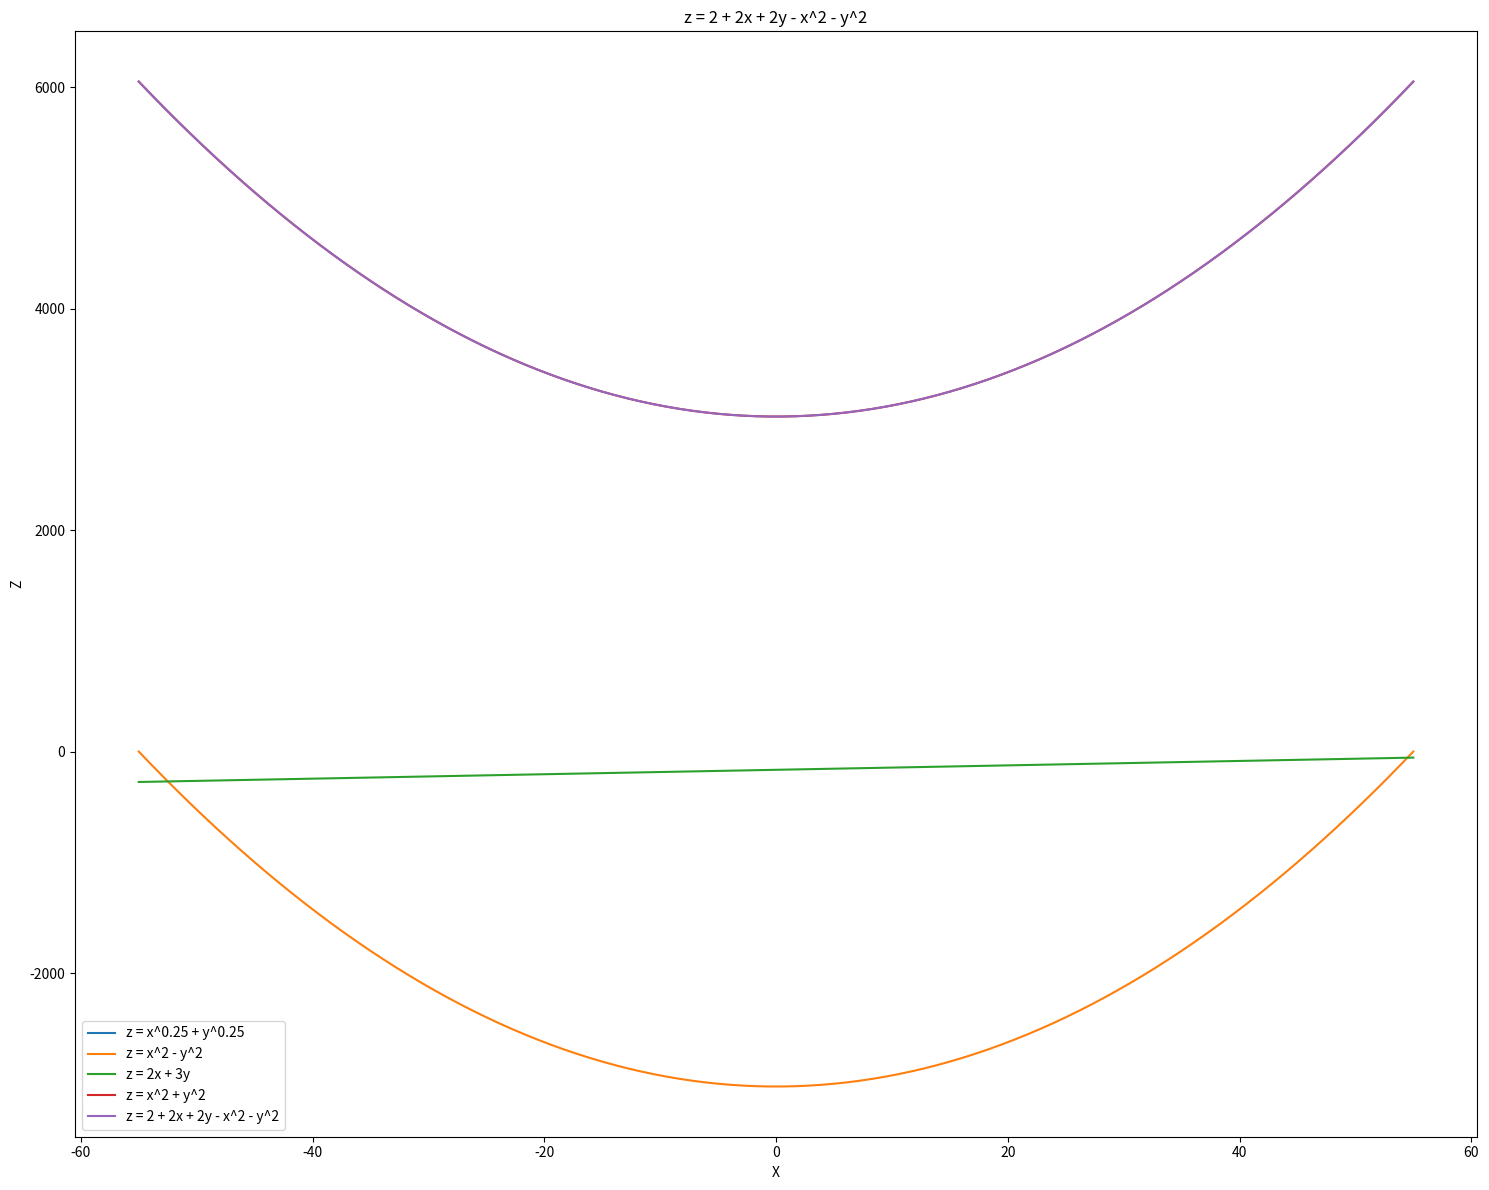

Here is the Python script that generated this plot:
import numpy as np
import matplotlib.pyplot as plt
x=np.linspace(-55,55,100)
y=np.linspace(-55,55,100)
x,y=np.meshgrid(x,y)
z1 = np.power(x, 0.25) + np.power(y, 0.25)
z2 = x**2 - y**2
z3 = 2*x + 3*y
z4 = x**2 + y**2
z5 = 2 + 2*x + 2*y - x**2 - y**2
plt.figure(figsize=(15,12))

# plt.subplot(321)
plt.plot(x[0,:],z1[0,:],label='z = x^0.25 + y^0.25')
plt.xlabel('X')
plt.ylabel('Z')
plt.title('z = x^0.25 + y^0.25')
plt.legend()

# plt.subplot(322)
plt.plot(x[0,:],z2[0,:],label='z = x^2 - y^2')
plt.xlabel('X')
plt.ylabel('Z')
plt.title('z = x^2 - y^2')
plt.legend()

# plt.subplot(323)
plt.plot(x[0,:],z3[0,:],label='z = 2x + 3y')
plt.xlabel('X')
plt.ylabel('Z')
plt.title('z = 2x + 3y')
plt.legend()

# plt.subplot(324)
plt.plot(x[0,:],z4[0,:],label='z = x^2 + y^2')
plt.xlabel('X')
plt.ylabel('Z')
plt.title('z = x^2 + y^2')
plt.legend()

# plt.subplot(325)
plt.plot(x[0,:],z4[0,:],label='z = 2 + 2x + 2y - x^2 - y^2')
plt.xlabel('X')
plt.ylabel('Z')
plt.title('z = 2 + 2x + 2y - x^2 - y^2')
plt.legend()
plt.tight_layout()
plt.show()